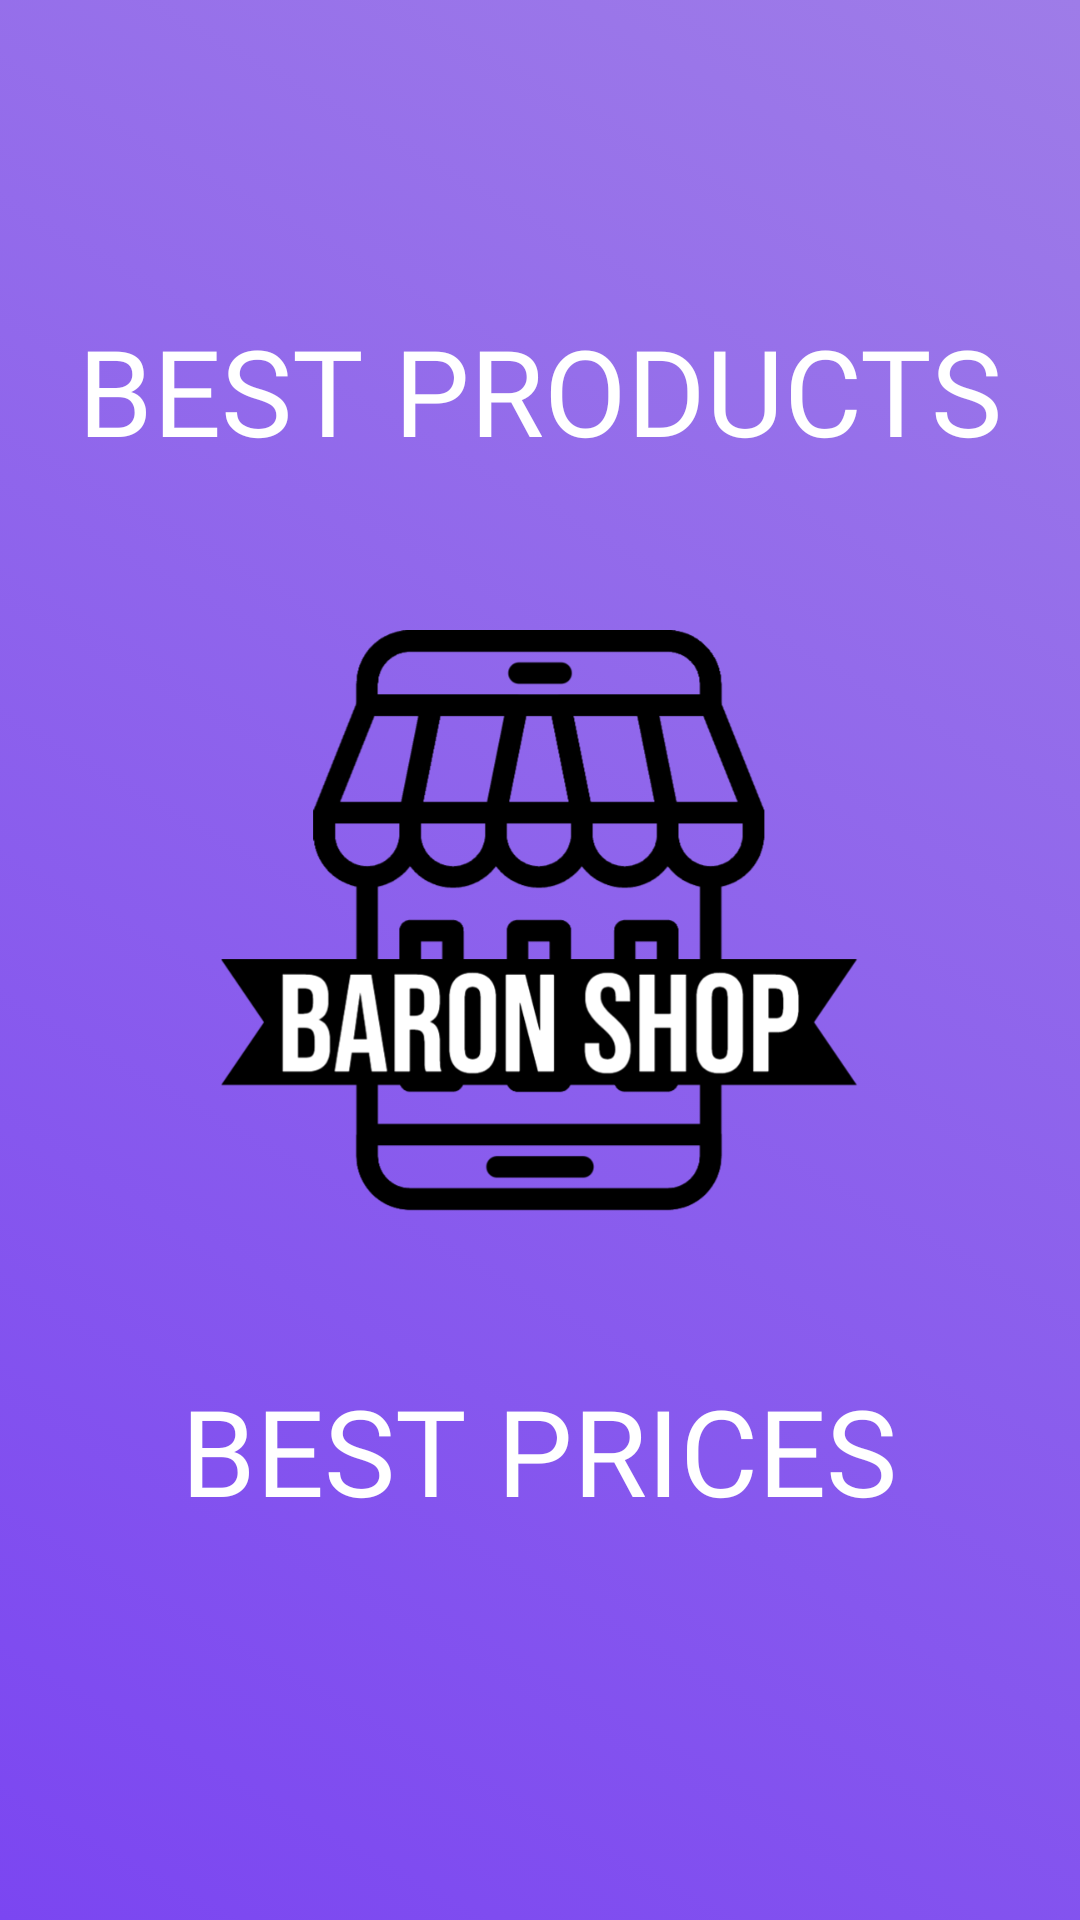

Reconstruct the res/layout file that produces this screen, plus the resources it refers to.
<!-- AndroidManifest.xml: application theme Theme.EcommercialApplication -->
<!-- res/layout/activity_main.xml -->
<?xml version="1.0" encoding="utf-8"?>
<androidx.constraintlayout.widget.ConstraintLayout xmlns:android="http://schemas.android.com/apk/res/android"
    xmlns:app="http://schemas.android.com/apk/res-auto"
    xmlns:tools="http://schemas.android.com/tools"
    android:layout_width="match_parent"
    android:layout_height="match_parent"
    tools:context=".MainActivity"
    android:background="@drawable/openning_background">


    <ImageView
        android:id="@+id/imageView"
        android:layout_width="300dp"
        android:layout_height="300dp"
        android:src="@drawable/baronshop"
        app:layout_constraintBottom_toBottomOf="parent"
        app:layout_constraintEnd_toEndOf="parent"
        app:layout_constraintHorizontal_bias="0.495"
        app:layout_constraintStart_toStartOf="parent"
        app:layout_constraintTop_toTopOf="parent"
        app:layout_constraintVertical_bias="0.461"
        />

    <TextView
        android:layout_width="wrap_content"
        android:layout_height="wrap_content"
        android:fontFamily="@font/openning"
        android:text="BEST PRODUCTS"
        android:textColor="@color/white"
        android:textSize="40sp"
        app:layout_constraintBottom_toTopOf="@+id/imageView"
        app:layout_constraintEnd_toEndOf="parent"
        app:layout_constraintStart_toStartOf="parent" />

    <TextView
        android:layout_width="wrap_content"
        android:layout_height="wrap_content"
        android:fontFamily="@font/openning"
        android:text="BEST PRICES"
        android:textColor="@color/white"
        android:textSize="40sp"
        app:layout_constraintEnd_toEndOf="parent"
        app:layout_constraintHorizontal_bias="0.498"
        app:layout_constraintStart_toStartOf="parent"
        app:layout_constraintTop_toBottomOf="@+id/imageView" />


</androidx.constraintlayout.widget.ConstraintLayout>
<!-- resources referenced by this layout -->
<resources>
  <!-- drawable baronshop: png bitmap (drawable, 71843 bytes) -->
  <!-- drawable openning_background (drawable) -->
  <?xml version="1.0" encoding="utf-8"?>
  <selector xmlns:android="http://schemas.android.com/apk/res/android">
      <item>
  
          <shape>
  
              <gradient
  
                  android:angle="225"
                  android:startColor="#9E7CE8"
                  android:endColor="#7B46F1"
                  />
  
          </shape>
  
      </item>
  </selector>
  <style name="Theme.EcommercialApplication" parent="Theme.MaterialComponents.Light.NoActionBar">
          
          <item name="colorPrimary">@color/purple_500</item>
          <item name="colorPrimaryVariant">@color/purple_700</item>
          <item name="colorOnPrimary">@color/white</item>
          
          <item name="colorSecondary">@color/teal_200</item>
          <item name="colorSecondaryVariant">@color/teal_700</item>
          <item name="colorOnSecondary">@color/black</item>
          
          <item name="android:statusBarColor">?attr/colorPrimaryVariant</item>
          
          <item name="android:windowFullscreen">true</item>
          <item name="android:windowTranslucentStatus">true</item>
  
      </style>
  <!-- not gathered from this repository: default colours our renderer supplied (Android Studio template values) -->
  <color name="purple_500">#FF6200EE</color>
  <color name="purple_700">#FF3700B3</color>
  <color name="teal_200">#FF03DAC5</color>
  <color name="teal_700">#FF018786</color>
  <color name="black">#FF000000</color>
  <color name="white">#FFFFFFFF</color>
</resources>
